Run: headless pygame with SDL's dummy video driver; simulated clock (each Clock.tick advances the game by its frame time, no real sleeping); random seed 0; keys injected as events and as key.get_pressed() state; no mouse input.
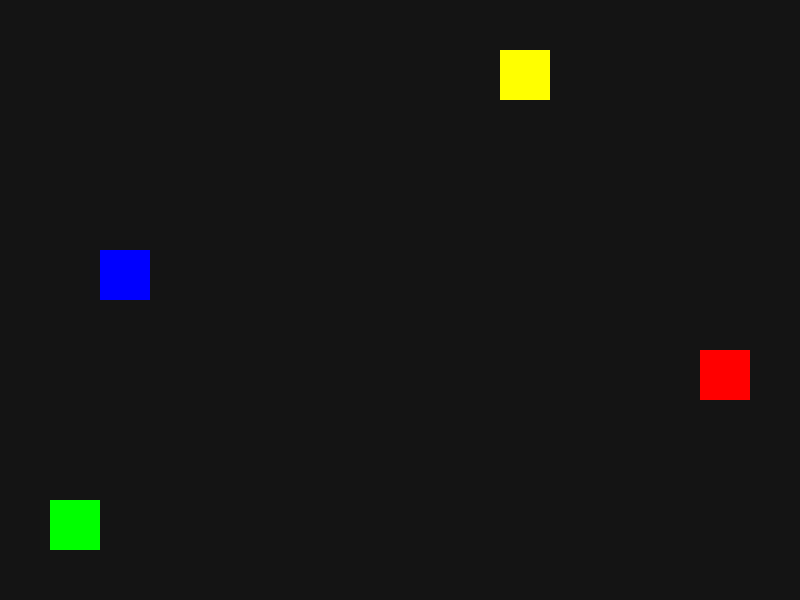
Frame 1 of 4 · flips 1–60 · no input
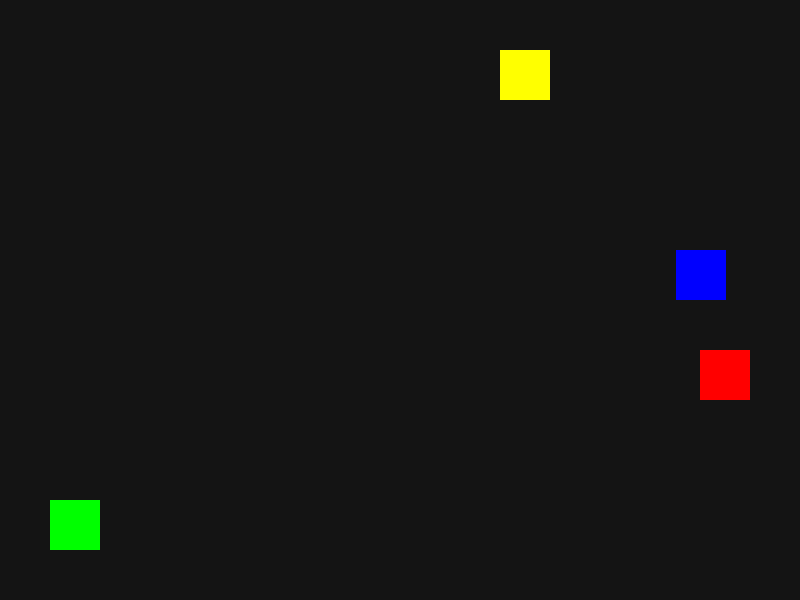
Frame 2 of 4 · flips 61–180 · tapped SPACE, RETURN · held RIGHT (→), D
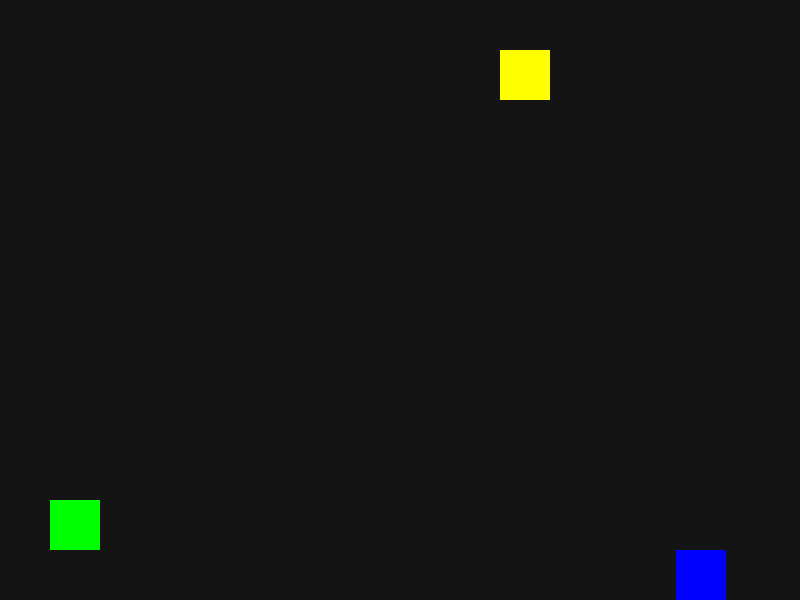
Frame 3 of 4 · flips 181–300 · held DOWN (↓), S
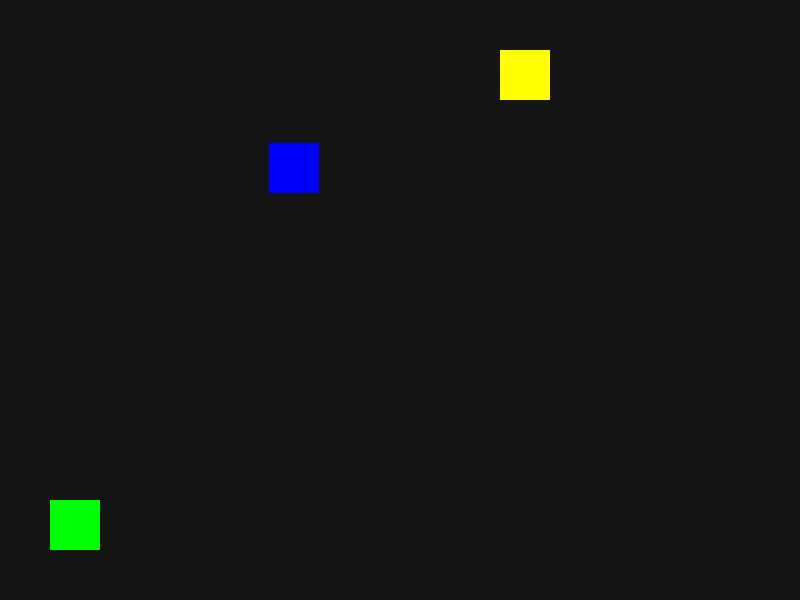
Frame 4 of 4 · flips 301–420 · held LEFT (←), A, UP (↑), W

The pygame program that drew these frames:

import pygame

pygame.init()

# Tamanho da janela
LARGURA = 800
ALTURA = 600

tela = pygame.display.set_mode((LARGURA, ALTURA))
pygame.display.set_caption("jogo base")

relogio = pygame.time.Clock()

# Cores
AZUL = (0, 0, 255)
VERMELHO = (255, 0, 0)
VERDE = (0, 255, 0)
AMARELO = (255, 255, 0)
PRETO = (20, 20, 20)
BRANCO = (255, 255, 255)

# Jogador
jogador = pygame.Rect(100, 250, 50, 50)
jogador_pos = pygame.Vector2(100, 250)
velocidade_jogador = 300

# Bloco verde
bloco_verde = pygame.Rect(50, 500, 50, 50)
bloco_verde_visivel = True

# Bloco vermelho
bloco_vermelho = pygame.Rect(700, 350, 50, 50)
bloco_vermelho_visivel = True

# Bloco amarelo
bloco_amarelo = pygame.Rect(500, 50, 50, 50)
bloco_amarelo_visivel = True

rodando = True

while rodando:

    dt = relogio.tick(60) / 1000

    # Eventos
    for evento in pygame.event.get():
        if evento.type == pygame.QUIT:
            rodando = False

    teclas = pygame.key.get_pressed()

    dx = 0
    dy = 0

    if teclas[pygame.K_RIGHT]:
        dx += 1
    if teclas[pygame.K_LEFT]:
        dx -= 1
    if teclas[pygame.K_UP]:
        dy -= 1
    if teclas[pygame.K_DOWN]:
        dy += 1

    # Normalização diagonal
    movimento = pygame.Vector2(dx, dy)

    if movimento.length() > 0:
        movimento = movimento.normalize()

    jogador_pos += movimento * velocidade_jogador * dt

    # Atualiza o retângulo do jogador
    jogador.topleft = (round(jogador_pos.x), round(jogador_pos.y))

    # Impede de sair da tela
    tela_rect = tela.get_rect()
    if not tela_rect.contains(jogador):
        jogador.clamp_ip(tela_rect)
        jogador_pos.update(jogador.x, jogador.y)

    # Colisão: some o bloco tocado
    if bloco_verde_visivel and jogador.colliderect(bloco_verde):
        bloco_verde_visivel = False
    if bloco_vermelho_visivel and jogador.colliderect(bloco_vermelho):
        bloco_vermelho_visivel = False
    if bloco_amarelo_visivel and jogador.colliderect(bloco_amarelo):
        bloco_amarelo_visivel = False

    # Desenha o cenário
    tela.fill(PRETO)

    pygame.draw.rect(tela, AZUL, jogador)

    if bloco_verde_visivel:
        pygame.draw.rect(tela, VERDE, bloco_verde)
    if bloco_vermelho_visivel:
        pygame.draw.rect(tela, VERMELHO, bloco_vermelho)
    if bloco_amarelo_visivel:
        pygame.draw.rect(tela, AMARELO, bloco_amarelo)

    pygame.display.flip()

pygame.quit()
